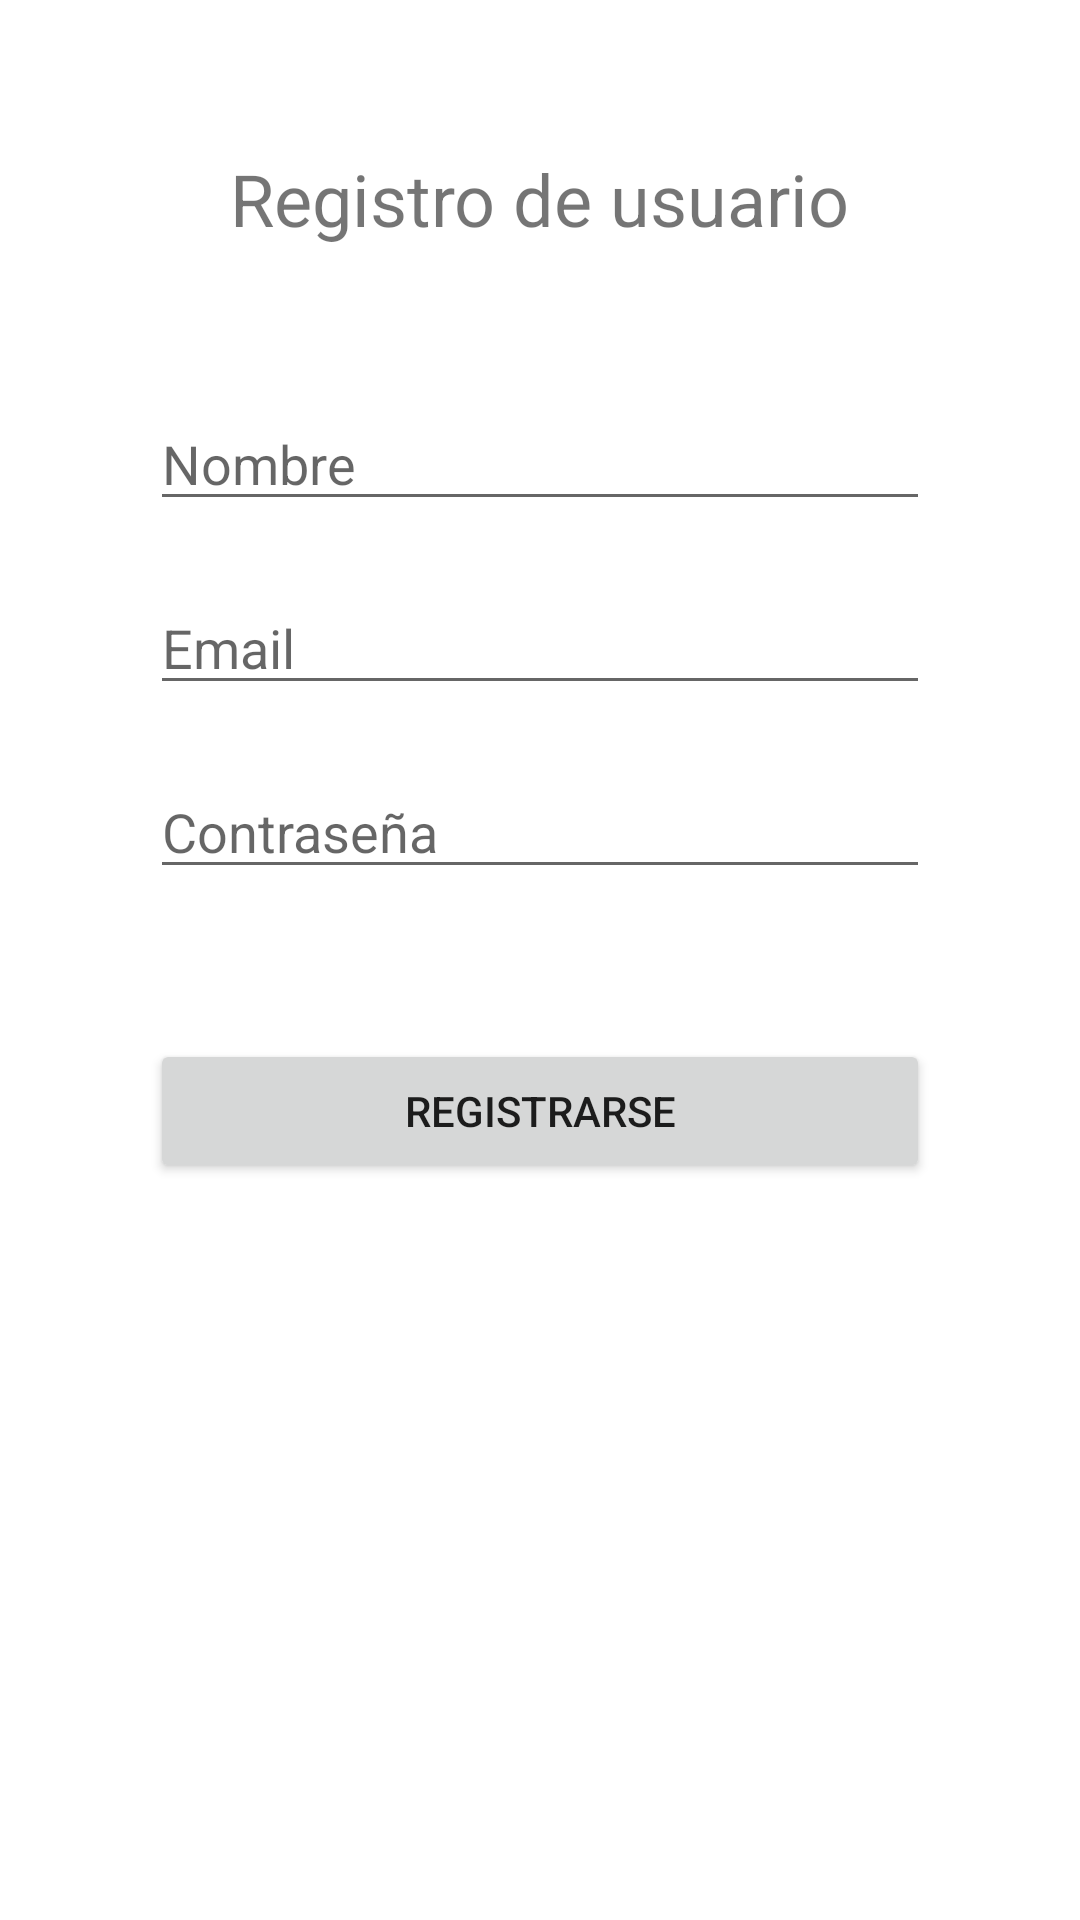

Write the Android layout XML for this screen, with the resource values it uses.
<!-- AndroidManifest.xml: application theme Theme.Bebidasapp -->
<!-- res/layout/activity_registro.xml -->
<?xml version="1.0" encoding="utf-8"?>
<RelativeLayout xmlns:android="http://schemas.android.com/apk/res/android"
    android:layout_width="match_parent"
    android:layout_height="match_parent">

    <TextView
        android:id="@+id/tvTitulo"
        android:layout_width="wrap_content"
        android:layout_height="wrap_content"
        android:layout_marginTop="50dp"
        android:layout_centerHorizontal="true"
        android:text="Registro de usuario"
        android:textSize="24sp" />

    <EditText
        android:id="@+id/etNombre"
        android:layout_width="match_parent"
        android:layout_height="wrap_content"
        android:layout_below="@+id/tvTitulo"
        android:layout_marginStart="50dp"
        android:layout_marginTop="50dp"
        android:layout_marginEnd="50dp"
        android:hint="Nombre"
        android:inputType="textPersonName" />

    <EditText
        android:id="@+id/etEmail"
        android:layout_width="match_parent"
        android:layout_height="wrap_content"
        android:layout_below="@+id/etNombre"
        android:layout_marginStart="50dp"
        android:layout_marginTop="20dp"
        android:layout_marginEnd="50dp"
        android:hint="Email"
        android:inputType="textEmailAddress" />

    <EditText
        android:id="@+id/etPassword"
        android:layout_width="match_parent"
        android:layout_height="wrap_content"
        android:layout_below="@+id/etEmail"
        android:layout_marginStart="50dp"
        android:layout_marginTop="20dp"
        android:layout_marginEnd="50dp"
        android:hint="Contraseña"
        android:inputType="textPassword" />

    <Button
        android:id="@+id/btnRegistro"
        android:layout_width="match_parent"
        android:layout_height="wrap_content"
        android:layout_below="@+id/etPassword"
        android:layout_marginStart="50dp"
        android:layout_marginTop="50dp"
        android:layout_marginEnd="50dp"
        android:text="Registrarse" />

</RelativeLayout>
<!-- resources referenced by this layout -->
<resources>
  <style name="Theme.Bebidasapp" parent="Theme.MaterialComponents.DayNight.DarkActionBar">
          
          <item name="colorPrimary">@color/purple_500</item>
          <item name="colorPrimaryVariant">@color/purple_700</item>
          <item name="colorOnPrimary">@color/white</item>
          
          <item name="colorSecondary">@color/teal_200</item>
          <item name="colorSecondaryVariant">@color/teal_700</item>
          <item name="colorOnSecondary">@color/black</item>
          
          <item name="android:statusBarColor">?attr/colorPrimaryVariant</item>
          
      </style>
  <!-- not gathered from this repository: default colours our renderer supplied (Android Studio template values) -->
  <color name="purple_500">#FF6200EE</color>
  <color name="purple_700">#FF3700B3</color>
  <color name="teal_200">#FF03DAC5</color>
  <color name="teal_700">#FF018786</color>
  <color name="black">#FF000000</color>
  <color name="white">#FFFFFFFF</color>
</resources>
